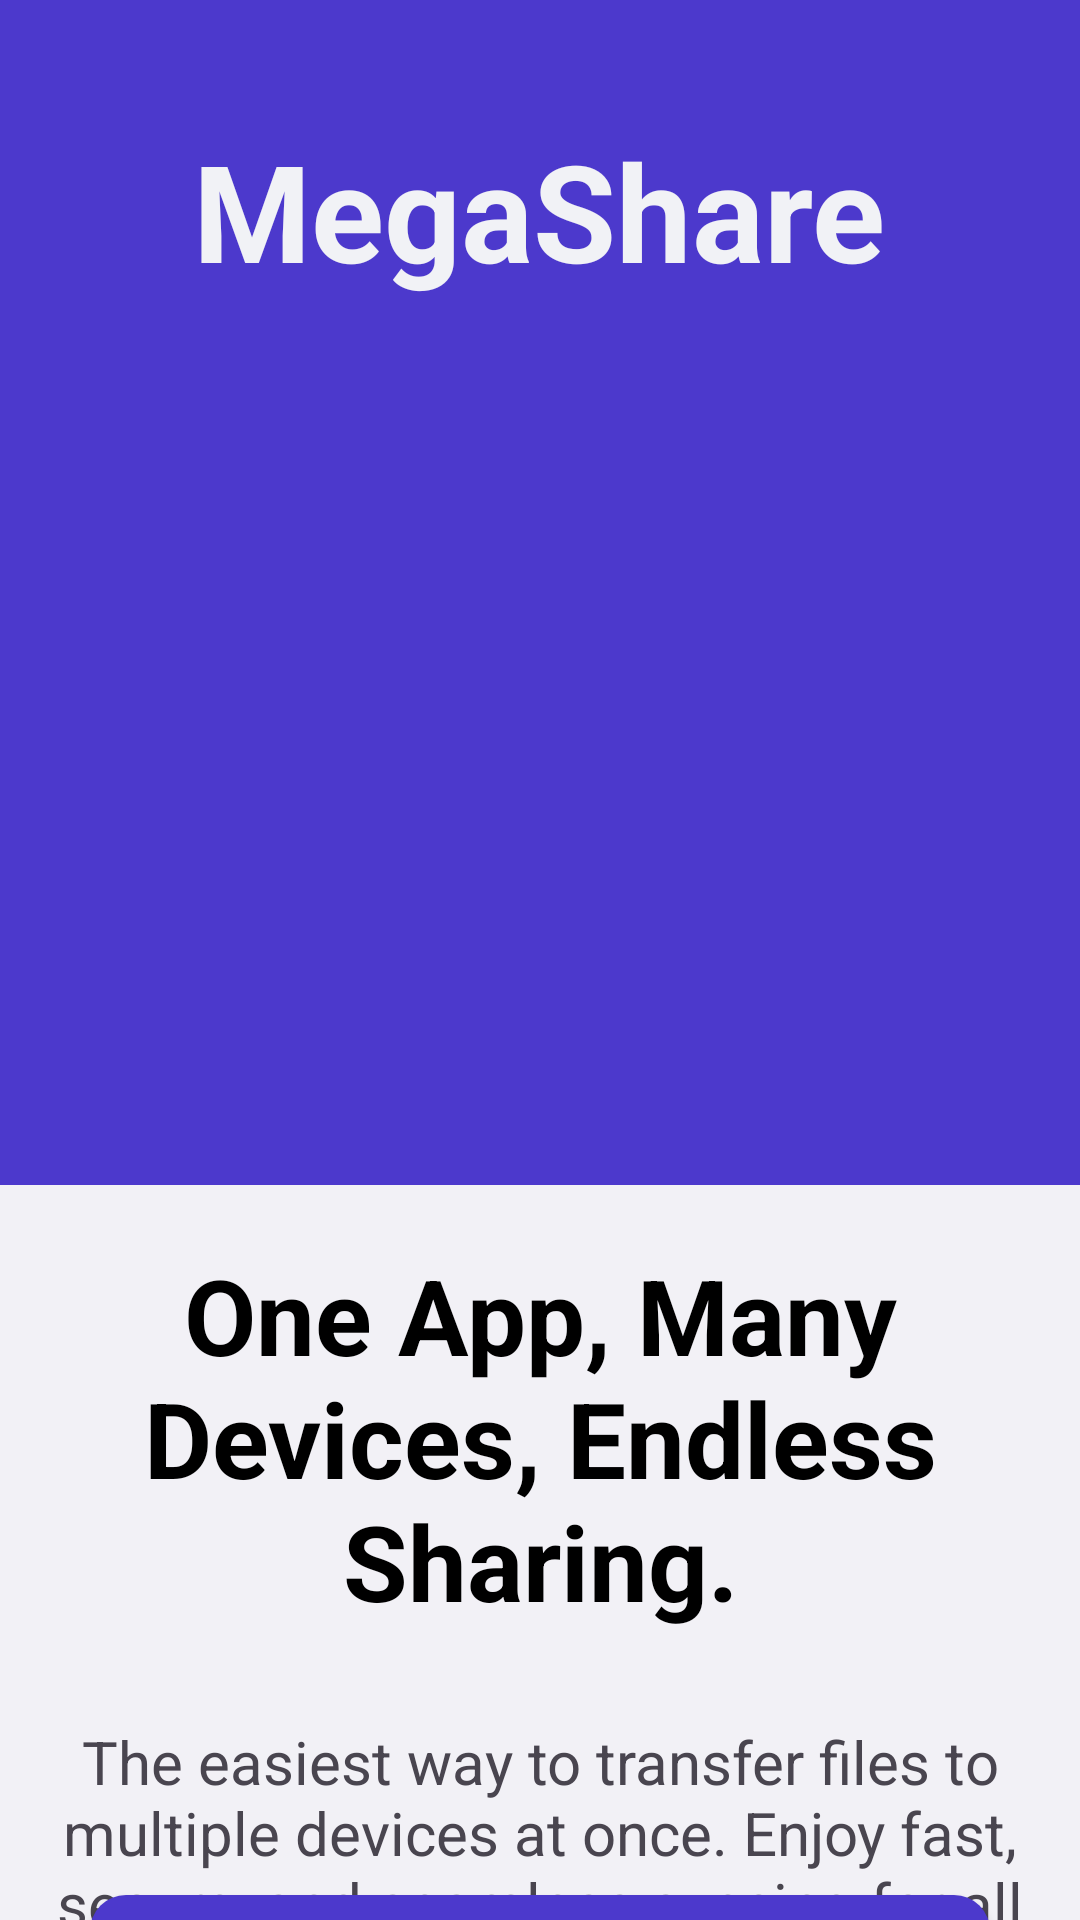

Reconstruct the res/layout file that produces this screen, plus the resources it refers to.
<!-- AndroidManifest.xml: application theme Theme.MegaShare -->
<!-- res/layout/activity_main.xml -->
<?xml version="1.0" encoding="utf-8"?>
<androidx.constraintlayout.widget.ConstraintLayout
    xmlns:android="http://schemas.android.com/apk/res/android"
    xmlns:app="http://schemas.android.com/apk/res-auto"
    xmlns:tools="http://schemas.android.com/tools"
    android:id="@+id/main"
    android:layout_width="match_parent"
    android:layout_height="match_parent"
    android:background="#4C39CC"
    tools:context=".MainActivity">

    <TextView
        android:id="@+id/appname"
        android:layout_width="wrap_content"
        android:layout_height="wrap_content"
        android:layout_marginTop="40dp"
        android:text="@string/app_name"
        android:textSize="45sp"
        android:textStyle="bold"
        android:textColor="#F1F2F6"
        app:layout_constraintEnd_toEndOf="parent"
        app:layout_constraintHorizontal_bias="0.497"
        app:layout_constraintStart_toStartOf="parent"
        app:layout_constraintTop_toTopOf="parent" />

    <ImageView
        android:id="@+id/logo_circle_main"
        android:layout_width="250dp"
        android:layout_height="350dp"
        android:src="@drawable/logo_circle_main"
        app:layout_constraintBottom_toBottomOf="parent"
        app:layout_constraintEnd_toEndOf="parent"
        app:layout_constraintHorizontal_bias="0.496"
        app:layout_constraintStart_toStartOf="parent"
        app:layout_constraintTop_toTopOf="parent"
        app:layout_constraintVertical_bias="0.155" />

    <ImageView
        android:id="@+id/arc_1_main"
        android:layout_width="wrap_content"
        android:layout_height="wrap_content"
        android:layout_marginBottom="-10dp"
        app:layout_constraintBottom_toBottomOf="@+id/logo_circle_main"
        app:layout_constraintEnd_toEndOf="parent"
        app:layout_constraintHorizontal_bias="0.0"
        app:layout_constraintStart_toStartOf="parent"
        app:srcCompat="@drawable/arc_1_main" />

    <View
        android:id="@+id/view_main"
        android:layout_width="wrap_content"
        android:layout_height="0dp"
        android:background="#F2F1F6"
        app:layout_constraintBottom_toBottomOf="parent"
        app:layout_constraintEnd_toEndOf="parent"
        app:layout_constraintHorizontal_bias="1.0"
        app:layout_constraintStart_toStartOf="parent"
        app:layout_constraintTop_toBottomOf="@+id/logo_circle_main"
        app:layout_constraintVertical_bias="0.0" />

    <TextView
        android:id="@+id/slogan"
        android:layout_width="wrap_content"
        android:layout_height="wrap_content"
        android:layout_marginTop="20dp"
        android:text="@string/slogan"
        android:textAlignment="center"
        android:textColor="@color/black"
        android:textSize="35sp"
        android:textStyle="bold"
        app:layout_constraintEnd_toEndOf="parent"
        app:layout_constraintHorizontal_bias="0.0"
        app:layout_constraintStart_toStartOf="parent"
        app:layout_constraintTop_toBottomOf="@+id/logo_circle_main" />

    <TextView
        android:id="@+id/intro_description"
        android:layout_width="wrap_content"
        android:layout_height="wrap_content"
        android:layout_marginTop="30dp"
        android:text="@string/intro_main"
        android:textSize="20sp"
        app:layout_constraintEnd_toEndOf="parent"
        android:textAlignment="center"
        app:layout_constraintStart_toStartOf="parent"
        app:layout_constraintTop_toBottomOf="@+id/slogan" />

    <androidx.appcompat.widget.AppCompatButton
        android:id="@+id/letssharebtn"
        android:layout_width="0dp"
        android:layout_height="wrap_content"
        android:layout_margin="30dp"
        android:background="@drawable/btn_background"
        style="@android:style/Widget.Button"
        android:text="Let's Share"
        android:textSize="20sp"
        android:textColor="@color/white"
        app:layout_constraintBottom_toBottomOf="parent"
        app:layout_constraintEnd_toEndOf="parent"
        app:layout_constraintStart_toStartOf="parent"
        app:layout_constraintTop_toBottomOf="@+id/intro_description" />




</androidx.constraintlayout.widget.ConstraintLayout>
<!-- resources referenced by this layout -->
<resources>
  <!-- drawable btn_background (drawable) -->
  <?xml version="1.0" encoding="utf-8"?>
  <selector xmlns:android="http://schemas.android.com/apk/res/android">
      <item>
          <shape android:shape="rectangle">
              <corners android:radius="12dp"/>
              <solid android:color="#4C39CC"/>
          </shape>
      </item>
  </selector>
  <string name="app_name">MegaShare</string>
  <string name="intro_main">The easiest way to transfer files to multiple devices at once. Enjoy fast, secure, and seamless syncing for all your important documents and media.</string>
  <string name="slogan">One App, Many Devices, Endless Sharing.</string>
  <style name="Theme.MegaShare" parent="Base.Theme.MegaShare" />
  <style name="Base.Theme.MegaShare" parent="Theme.Material3.DayNight.NoActionBar">
          
          
      </style>
  <!-- not gathered from this repository: default colours our renderer supplied (Android Studio template values) -->
  <color name="black">#FF000000</color>
  <color name="white">#FFFFFFFF</color>
</resources>
